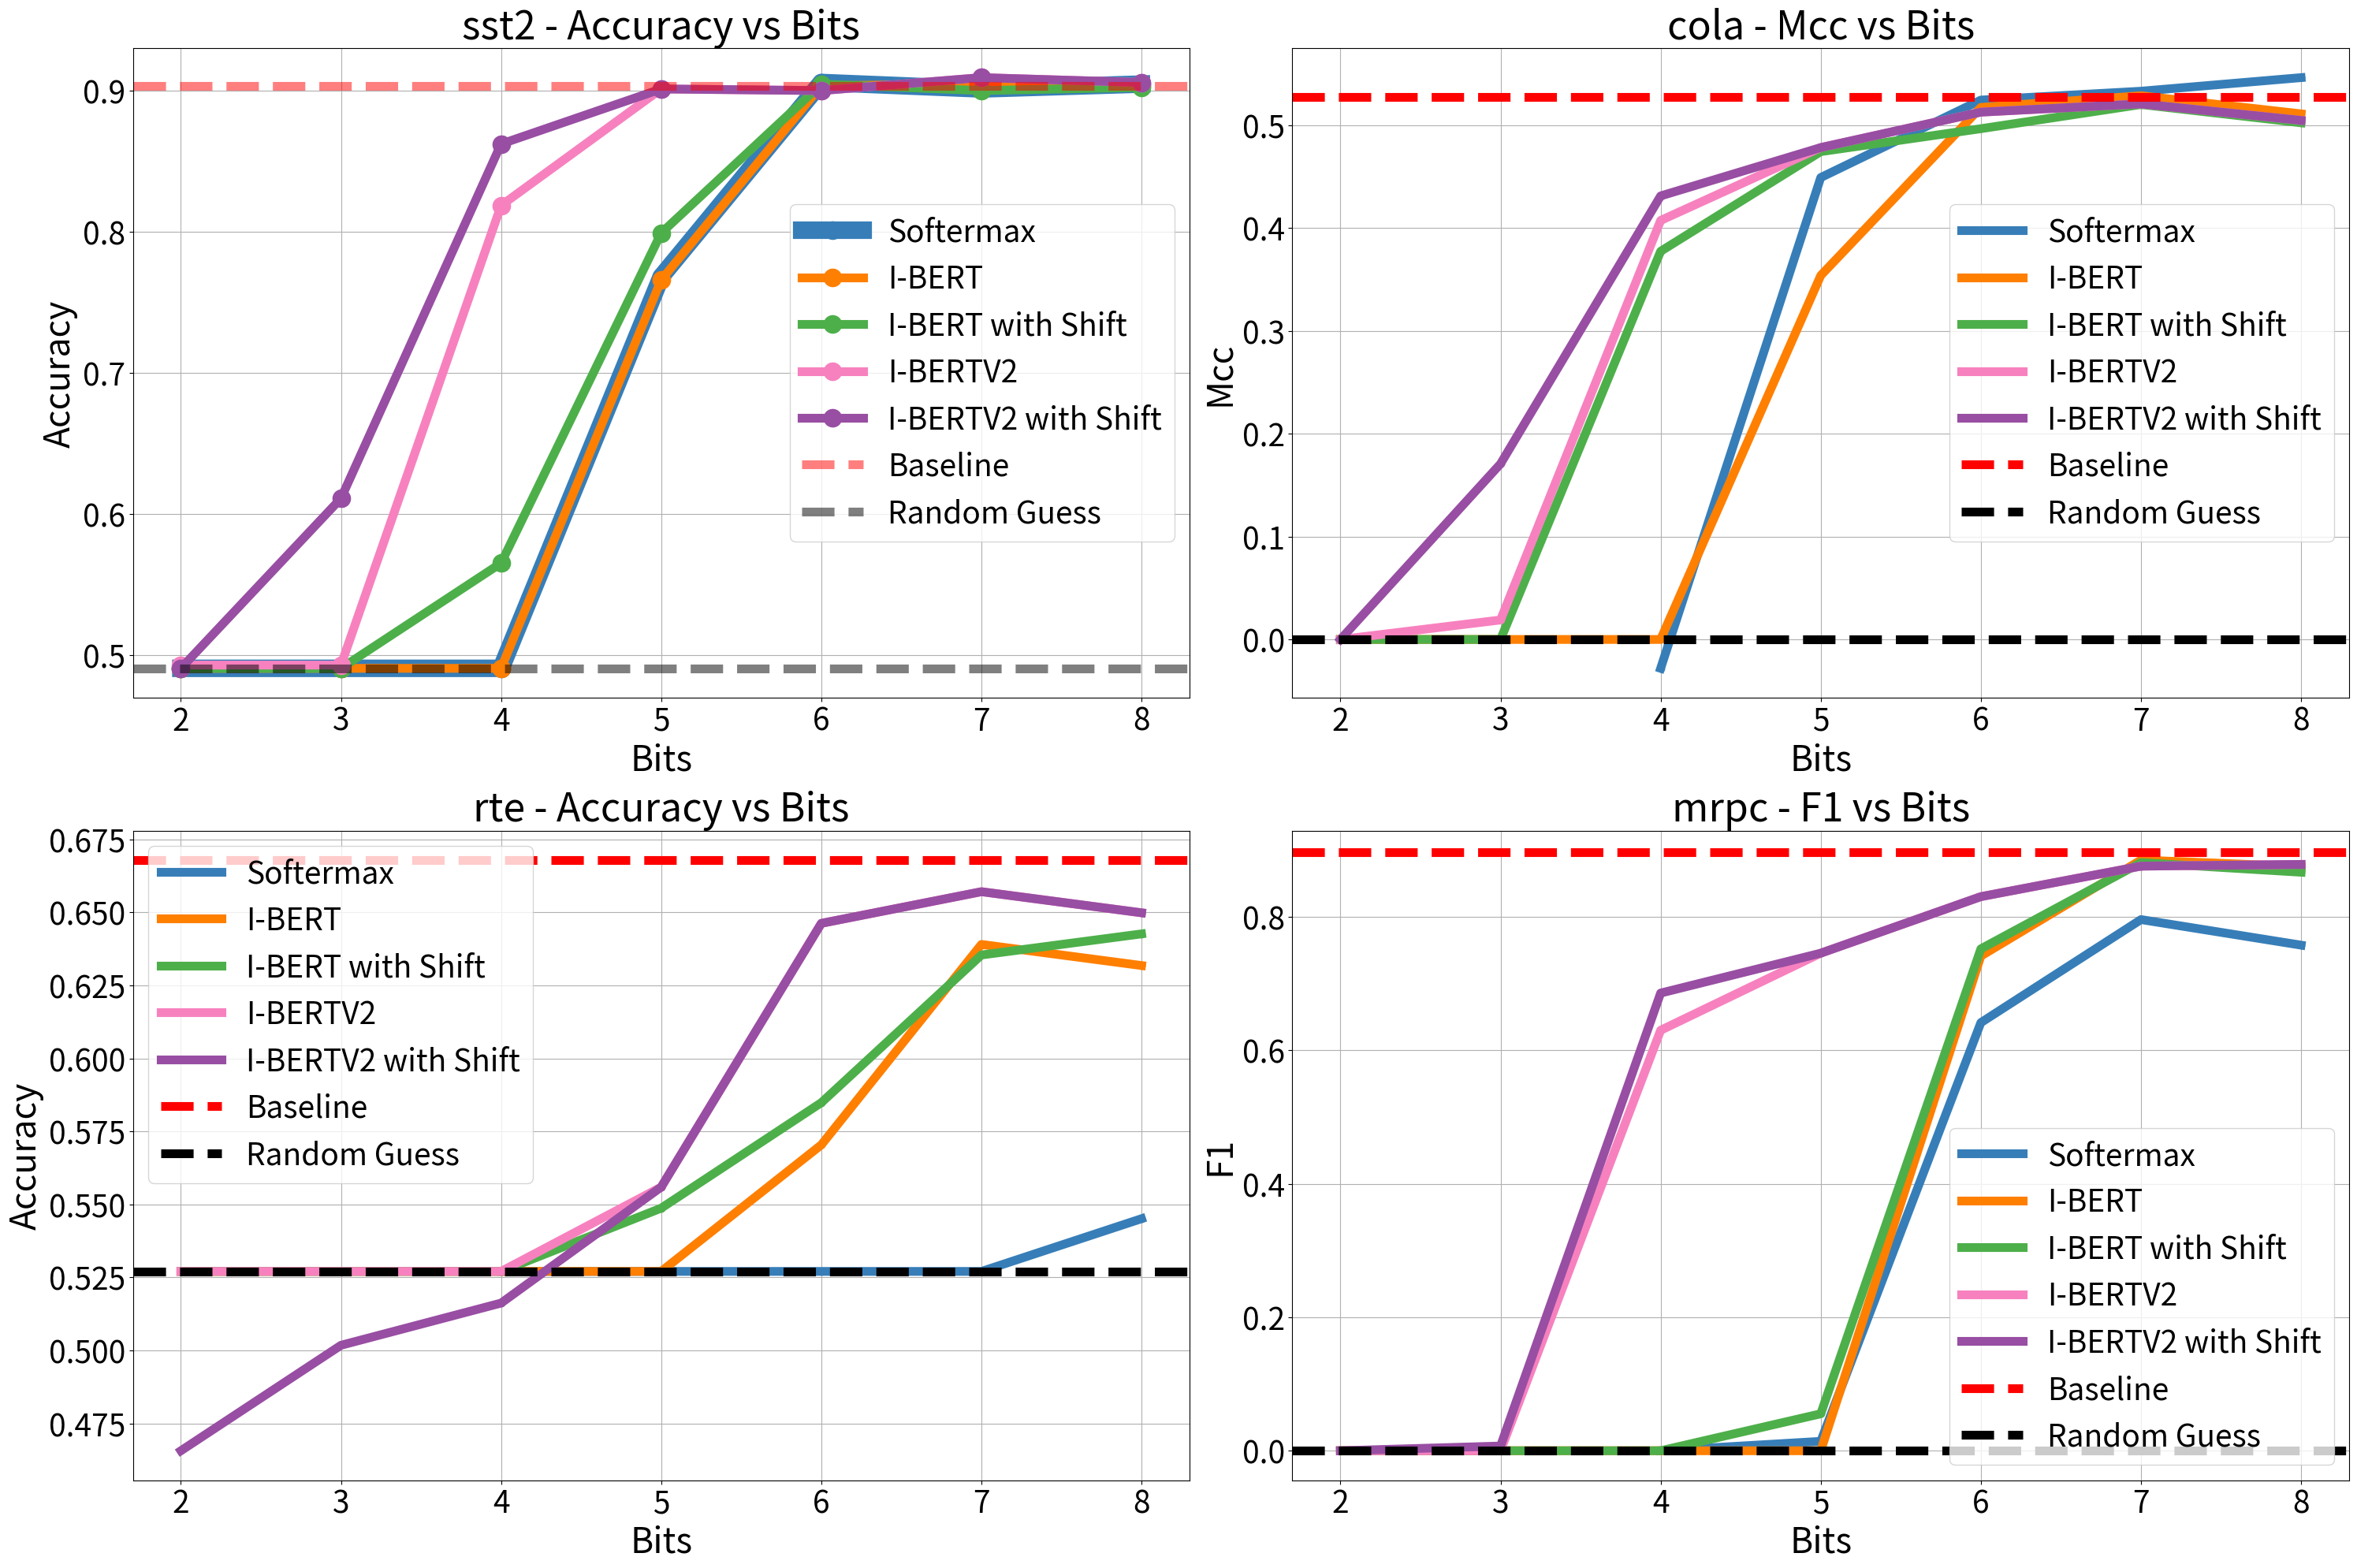

Recreate this plot in Python.
import matplotlib.pyplot as plt
import pandas as pd

# Data for I-BERT with and without bias shift
data = [
    {'Dataset': 'sst2', 'Mode': 'Softermax', 'Bits': 2.0, 'Accuracy': 0.4908256880733945},
    {'Dataset': 'sst2', 'Mode': 'Softermax', 'Bits': 3.0, 'Accuracy': 0.4908256880733945},
    {'Dataset': 'sst2', 'Mode': 'Softermax', 'Bits': 4.0, 'Accuracy': 0.4908256880733945},
    {'Dataset': 'sst2', 'Mode': 'Softermax', 'Bits': 5.0, 'Accuracy': 0.768348623853211},
    {'Dataset': 'sst2', 'Mode': 'Softermax', 'Bits': 6.0, 'Accuracy': 0.9059633027522935},
    {'Dataset': 'sst2', 'Mode': 'Softermax', 'Bits': 7.0, 'Accuracy': 0.9013761467889908},
    {'Dataset': 'sst2', 'Mode': 'Softermax', 'Bits': 8.0, 'Accuracy': 0.9048165137614679},
    {'Dataset': 'cola', 'Mode': 'Softermax', 'Bits': 4.0, 'Mcc': -0.028044982189654497},
    {'Dataset': 'cola', 'Mode': 'Softermax', 'Bits': 5.0, 'Mcc': 0.4491213009578182},
    {'Dataset': 'cola', 'Mode': 'Softermax', 'Bits': 6.0, 'Mcc': 0.5244371898114317},
    {'Dataset': 'cola', 'Mode': 'Softermax', 'Bits': 7.0, 'Mcc': 0.5330482808147131},
    {'Dataset': 'cola', 'Mode': 'Softermax', 'Bits': 8.0, 'Mcc': 0.5462521859735874},
    {'Dataset': 'rte', 'Mode': 'Softermax', 'Bits': 4.0, 'Accuracy': 0.5270758122743683},
    {'Dataset': 'rte', 'Mode': 'Softermax', 'Bits': 5.0, 'Accuracy': 0.5270758122743683},
    {'Dataset': 'rte', 'Mode': 'Softermax', 'Bits': 6.0, 'Accuracy': 0.5270758122743683},
    {'Dataset': 'rte', 'Mode': 'Softermax', 'Bits': 7.0, 'Accuracy': 0.5270758122743683},
    {'Dataset': 'mrpc', 'Mode': 'Softermax', 'Bits': 4.0, 'F1': 0.0},
    {'Dataset': 'mrpc', 'Mode': 'Softermax', 'Bits': 5.0, 'F1': 0.014084507042253521},
    {'Dataset': 'mrpc', 'Mode': 'Softermax', 'Bits': 6.0, 'F1': 0.6414414414414414},
    {'Dataset': 'mrpc', 'Mode': 'Softermax', 'Bits': 7.0, 'F1': 0.7958271236959762},
    {'Dataset': 'rte', 'Mode': 'Softermax', 'Bits': 8.0, 'Accuracy': 0.5451263537906137},
    {'Dataset': 'mrpc', 'Mode': 'Softermax', 'Bits': 8.0, 'F1': 0.7575221238938054},
    {'Dataset': 'sst2', 'Mode': 'I-BERT', 'Bits': 2.0, 'Accuracy': 0.4908256880733945},
    {'Dataset': 'sst2', 'Mode': 'I-BERT', 'Bits': 3.0, 'Accuracy': 0.4908256880733945},
    {'Dataset': 'sst2', 'Mode': 'I-BERT', 'Bits': 4.0, 'Accuracy': 0.4908256880733945},
    {'Dataset': 'sst2', 'Mode': 'I-BERT', 'Bits': 5.0, 'Accuracy': 0.7660550458715596},
    {'Dataset': 'sst2', 'Mode': 'I-BERT', 'Bits': 6.0, 'Accuracy': 0.9036697247706422},
    {'Dataset': 'sst2', 'Mode': 'I-BERT', 'Bits': 7.0, 'Accuracy': 0.9048165137614679},
    {'Dataset': 'sst2', 'Mode': 'I-BERT', 'Bits': 8.0, 'Accuracy': 0.9036697247706422},
    {'Dataset': 'cola', 'Mode': 'I-BERT', 'Bits': 2.0, 'Mcc': 0.0},
    {'Dataset': 'cola', 'Mode': 'I-BERT', 'Bits': 3.0, 'Mcc': 0.0},
    {'Dataset': 'cola', 'Mode': 'I-BERT', 'Bits': 4.0, 'Mcc': 0.0},
    {'Dataset': 'cola', 'Mode': 'I-BERT', 'Bits': 5.0, 'Mcc': 0.35388748299431894},
    {'Dataset': 'cola', 'Mode': 'I-BERT', 'Bits': 6.0, 'Mcc': 0.51728018358102},
    {'Dataset': 'cola', 'Mode': 'I-BERT', 'Bits': 7.0, 'Mcc': 0.5286324175580216},
    {'Dataset': 'cola', 'Mode': 'I-BERT', 'Bits': 8.0, 'Mcc': 0.5110339437874821},
    {'Dataset': 'rte', 'Mode': 'I-BERT', 'Bits': 2.0, 'Accuracy': 0.5270758122743683},
    {'Dataset': 'rte', 'Mode': 'I-BERT', 'Bits': 3.0, 'Accuracy': 0.5270758122743683},
    {'Dataset': 'rte', 'Mode': 'I-BERT', 'Bits': 4.0, 'Accuracy': 0.5270758122743683},
    {'Dataset': 'rte', 'Mode': 'I-BERT', 'Bits': 5.0, 'Accuracy': 0.5270758122743683},
    {'Dataset': 'rte', 'Mode': 'I-BERT', 'Bits': 6.0, 'Accuracy': 0.5703971119133574},
    {'Dataset': 'rte', 'Mode': 'I-BERT', 'Bits': 7.0, 'Accuracy': 0.6389891696750902},
    {'Dataset': 'rte', 'Mode': 'I-BERT', 'Bits': 8.0, 'Accuracy': 0.631768953068592},
    {'Dataset': 'mrpc', 'Mode': 'I-BERT', 'Bits': 2.0, 'F1': 0.0},
    {'Dataset': 'mrpc', 'Mode': 'I-BERT', 'Bits': 3.0, 'F1': 0.0},
    {'Dataset': 'mrpc', 'Mode': 'I-BERT', 'Bits': 4.0, 'F1': 0.0},
    {'Dataset': 'mrpc', 'Mode': 'I-BERT', 'Bits': 5.0, 'F1': 0.0},
    {'Dataset': 'mrpc', 'Mode': 'I-BERT', 'Bits': 6.0, 'F1': 0.7412008281573499},
    {'Dataset': 'mrpc', 'Mode': 'I-BERT', 'Bits': 7.0, 'F1': 0.8850174216027874},
    {'Dataset': 'mrpc', 'Mode': 'I-BERT', 'Bits': 8.0, 'F1': 0.8752079866888519},
]
shift_data = [
    {'Dataset': 'sst2', 'Mode': 'I-BERT with Shift', 'Bits': 2.0, 'Accuracy': 0.4908256880733945},
    {'Dataset': 'cola', 'Mode': 'I-BERT with Shift', 'Bits': 2.0, 'Mcc': 0.0},
    {'Dataset': 'rte', 'Mode': 'I-BERT with Shift', 'Bits': 2.0, 'Accuracy': 0.5270758122743683},
    {'Dataset': 'mrpc', 'Mode': 'I-BERT with Shift', 'Bits': 2.0, 'F1': 0.0},
    {'Dataset': 'sst2', 'Mode': 'I-BERT with Shift', 'Bits': 3.0, 'Accuracy': 0.4908256880733945},
    {'Dataset': 'cola', 'Mode': 'I-BERT with Shift', 'Bits': 3.0, 'Mcc': 0.0},
    {'Dataset': 'rte', 'Mode': 'I-BERT with Shift', 'Bits': 3.0, 'Accuracy': 0.5270758122743683},
    {'Dataset': 'mrpc', 'Mode': 'I-BERT with Shift', 'Bits': 3.0, 'F1': 0.0},
    {'Dataset': 'sst2', 'Mode': 'I-BERT with Shift', 'Bits': 4.0, 'Accuracy': 0.5653669724770642},
    {'Dataset': 'cola', 'Mode': 'I-BERT with Shift', 'Bits': 4.0, 'Mcc': 0.37739928325901934},
    {'Dataset': 'rte', 'Mode': 'I-BERT with Shift', 'Bits': 4.0, 'Accuracy': 0.5270758122743683},
    {'Dataset': 'mrpc', 'Mode': 'I-BERT with Shift', 'Bits': 4.0, 'F1': 0.0},
    {'Dataset': 'sst2', 'Mode': 'I-BERT with Shift', 'Bits': 5.0, 'Accuracy': 0.7993119266055045},
    {'Dataset': 'cola', 'Mode': 'I-BERT with Shift', 'Bits': 5.0, 'Mcc': 0.47429960695134216},
    {'Dataset': 'rte', 'Mode': 'I-BERT with Shift', 'Bits': 5.0, 'Accuracy': 0.5487364620938628},
    {'Dataset': 'mrpc', 'Mode': 'I-BERT with Shift', 'Bits': 5.0, 'F1': 0.05536332179930796},
    {'Dataset': 'sst2', 'Mode': 'I-BERT with Shift', 'Bits': 6.0, 'Accuracy': 0.9048165137614679},
    {'Dataset': 'cola', 'Mode': 'I-BERT with Shift', 'Bits': 6.0, 'Mcc': 0.49660257394438423},
    {'Dataset': 'rte', 'Mode': 'I-BERT with Shift', 'Bits': 6.0, 'Accuracy': 0.5848375451263538},
    {'Dataset': 'mrpc', 'Mode': 'I-BERT with Shift', 'Bits': 6.0, 'F1': 0.7519685039370079},
    {'Dataset': 'sst2', 'Mode': 'I-BERT with Shift', 'Bits': 7.0, 'Accuracy': 0.9002293577981652},
    {'Dataset': 'cola', 'Mode': 'I-BERT with Shift', 'Bits': 7.0, 'Mcc': 0.5201268334027794},
    {'Dataset': 'rte', 'Mode': 'I-BERT with Shift', 'Bits': 7.0, 'Accuracy': 0.6353790613718412},
    {'Dataset': 'mrpc', 'Mode': 'I-BERT with Shift', 'Bits': 7.0, 'F1': 0.8811881188118812},
    {'Dataset': 'sst2', 'Mode': 'I-BERT with Shift', 'Bits': 8.0, 'Accuracy': 0.9025229357798165},
    {'Dataset': 'cola', 'Mode': 'I-BERT with Shift', 'Bits': 8.0, 'Mcc': 0.5023519246991239},
    {'Dataset': 'rte', 'Mode': 'I-BERT with Shift', 'Bits': 8.0, 'Accuracy': 0.6425992779783394},
    {'Dataset': 'mrpc', 'Mode': 'I-BERT with Shift', 'Bits': 8.0, 'F1': 0.8667736757624398},

    {'Dataset': 'sst2', 'Mode': 'I-BERTV2', 'Bits': 2.0, 'Accuracy': 0.49311926605504586},
    {'Dataset': 'cola', 'Mode': 'I-BERTV2', 'Bits': 2.0, 'Mcc': 0.0},
    {'Dataset': 'rte', 'Mode': 'I-BERTV2', 'Bits': 2.0, 'Accuracy': 0.5270758122743683},
    {'Dataset': 'mrpc', 'Mode': 'I-BERTV2', 'Bits': 2.0, 'F1': 0.0},
    {'Dataset': 'sst2', 'Mode': 'I-BERTV2', 'Bits': 3.0, 'Accuracy': 0.49311926605504586},
    {'Dataset': 'cola', 'Mode': 'I-BERTV2', 'Bits': 3.0, 'Mcc': 0.018957852091478794},
    {'Dataset': 'rte', 'Mode': 'I-BERTV2', 'Bits': 3.0, 'Accuracy': 0.5270758122743683},
    {'Dataset': 'mrpc', 'Mode': 'I-BERTV2', 'Bits': 3.0, 'F1': 0.0},
    {'Dataset': 'sst2', 'Mode': 'I-BERTV2', 'Bits': 4.0, 'Accuracy': 0.8188073394495413},
    {'Dataset': 'cola', 'Mode': 'I-BERTV2', 'Bits': 4.0, 'Mcc': 0.40739928325901934},
    {'Dataset': 'rte', 'Mode': 'I-BERTV2', 'Bits': 4.0, 'Accuracy': 0.5270758122743683},
    {'Dataset': 'mrpc', 'Mode': 'I-BERTV2', 'Bits': 4.0, 'F1': 0.6299810246679317},
    {'Dataset': 'sst2', 'Mode': 'I-BERTV2', 'Bits': 5.0, 'Accuracy': 0.9013761467889908},
    {'Dataset': 'cola', 'Mode': 'I-BERTV2', 'Bits': 5.0, 'Mcc': 0.47826643579049904},
    {'Dataset': 'rte', 'Mode': 'I-BERTV2', 'Bits': 5.0, 'Accuracy': 0.555956678700361},
    {'Dataset': 'mrpc', 'Mode': 'I-BERTV2', 'Bits': 5.0, 'F1': 0.7454909819639278},
    {'Dataset': 'sst2', 'Mode': 'I-BERTV2', 'Bits': 6.0, 'Accuracy': 0.9002293577981652},
    {'Dataset': 'cola', 'Mode': 'I-BERTV2', 'Bits': 6.0, 'Mcc': 0.512703445942988},
    {'Dataset': 'rte', 'Mode': 'I-BERTV2', 'Bits': 6.0, 'Accuracy': 0.6462093862815884},
    {'Dataset': 'mrpc', 'Mode': 'I-BERTV2', 'Bits': 6.0, 'F1': 0.8301886792452831},
    {'Dataset': 'sst2', 'Mode': 'I-BERTV2', 'Bits': 7.0, 'Accuracy': 0.9094036697247706},
    {'Dataset': 'cola', 'Mode': 'I-BERTV2', 'Bits': 7.0, 'Mcc': 0.5207572018426233},
    {'Dataset': 'rte', 'Mode': 'I-BERTV2', 'Bits': 7.0, 'Accuracy': 0.6570397111913358},
    {'Dataset': 'mrpc', 'Mode': 'I-BERTV2', 'Bits': 7.0, 'F1': 0.875886524822695},
    {'Dataset': 'sst2', 'Mode': 'I-BERTV2', 'Bits': 8.0, 'Accuracy': 0.9059633027522935},
    {'Dataset': 'cola', 'Mode': 'I-BERTV2', 'Bits': 8.0, 'Mcc': 0.5046718184221465},
    {'Dataset': 'rte', 'Mode': 'I-BERTV2', 'Bits': 8.0, 'Accuracy': 0.6498194945848376},
    {'Dataset': 'mrpc', 'Mode': 'I-BERTV2', 'Bits': 8.0, 'F1': 0.8784722222222222},

    {'Dataset': 'sst2', 'Mode': 'I-BERTV2 with Shift', 'Bits': 2.0, 'Accuracy': 0.4908256880733945},
    {'Dataset': 'cola', 'Mode': 'I-BERTV2 with Shift', 'Bits': 2.0, 'Mcc': 0.0},
    {'Dataset': 'rte', 'Mode': 'I-BERTV2 with Shift', 'Bits': 2.0, 'Accuracy': 0.4657039711191336},
    {'Dataset': 'mrpc', 'Mode': 'I-BERTV2 with Shift', 'Bits': 2.0, 'F1': 0.0},
    {'Dataset': 'sst2', 'Mode': 'I-BERTV2 with Shift', 'Bits': 3.0, 'Accuracy': 0.6112385321100917},
    {'Dataset': 'cola', 'Mode': 'I-BERTV2 with Shift', 'Bits': 3.0, 'Mcc': 0.17077651041202851},
    {'Dataset': 'rte', 'Mode': 'I-BERTV2 with Shift', 'Bits': 3.0, 'Accuracy': 0.5018050541516246},
    {'Dataset': 'mrpc', 'Mode': 'I-BERTV2 with Shift', 'Bits': 3.0, 'F1': 0.007067137809187279},
    {'Dataset': 'sst2', 'Mode': 'I-BERTV2 with Shift', 'Bits': 4.0, 'Accuracy': 0.8623853211009175},
    {'Dataset': 'cola', 'Mode': 'I-BERTV2 with Shift', 'Bits': 4.0, 'Mcc': 0.4312263576038266},
    {'Dataset': 'rte', 'Mode': 'I-BERTV2 with Shift', 'Bits': 4.0, 'Accuracy': 0.516245487364621},
    {'Dataset': 'mrpc', 'Mode': 'I-BERTV2 with Shift', 'Bits': 4.0, 'F1': 0.6857039711191336},
    {'Dataset': 'sst2', 'Mode': 'I-BERTV2 with Shift', 'Bits': 5.0, 'Accuracy': 0.9013761467889908},
    {'Dataset': 'cola', 'Mode': 'I-BERTV2 with Shift', 'Bits': 5.0, 'Mcc': 0.47826643579049904},
    {'Dataset': 'rte', 'Mode': 'I-BERTV2 with Shift', 'Bits': 5.0, 'Accuracy': 0.555956678700361},
    {'Dataset': 'mrpc', 'Mode': 'I-BERTV2 with Shift', 'Bits': 5.0, 'F1': 0.7454909819639278},
    {'Dataset': 'sst2', 'Mode': 'I-BERTV2 with Shift', 'Bits': 6.0, 'Accuracy': 0.9002293577981652},
    {'Dataset': 'cola', 'Mode': 'I-BERTV2 with Shift', 'Bits': 6.0, 'Mcc': 0.512703445942988},
    {'Dataset': 'rte', 'Mode': 'I-BERTV2 with Shift', 'Bits': 6.0, 'Accuracy': 0.6462093862815884},
    {'Dataset': 'mrpc', 'Mode': 'I-BERTV2 with Shift', 'Bits': 6.0, 'F1': 0.8301886792452831},
    {'Dataset': 'sst2', 'Mode': 'I-BERTV2 with Shift', 'Bits': 7.0, 'Accuracy': 0.9094036697247706},
    {'Dataset': 'cola', 'Mode': 'I-BERTV2 with Shift', 'Bits': 7.0, 'Mcc': 0.5207572018426233},
    {'Dataset': 'rte', 'Mode': 'I-BERTV2 with Shift', 'Bits': 7.0, 'Accuracy': 0.6570397111913358},
    {'Dataset': 'mrpc', 'Mode': 'I-BERTV2 with Shift', 'Bits': 7.0, 'F1': 0.875886524822695},
    {'Dataset': 'sst2', 'Mode': 'I-BERTV2 with Shift', 'Bits': 8.0, 'Accuracy': 0.9059633027522935},
    {'Dataset': 'cola', 'Mode': 'I-BERTV2 with Shift', 'Bits': 8.0, 'Mcc': 0.5046718184221465},
    {'Dataset': 'rte', 'Mode': 'I-BERTV2 with Shift', 'Bits': 8.0, 'Accuracy': 0.6498194945848376},
    {'Dataset': 'mrpc', 'Mode': 'I-BERTV2 with Shift', 'Bits': 8.0, 'F1': 0.8784722222222222},
]
# Colorblind-friendly color palette
color_palette = ['#377eb8', '#ff7f00', '#4daf4a', '#f781bf', '#984ea3', '#a65628', '#999999', '#e41a1c', '#dede00']

# Create a DataFrame
df = pd.DataFrame(data)

# Baseline values
baseline_values = {
    'sst2': 0.9036697247706422,
    'cola': 0.5277813760438573,
    'rte': 0.6678700361010831,
    'mrpc': 0.8972602739726028
}

# Random values
random_values = {
    'sst2': 0.4908256880733945,
    'cola': 0.0,
    'rte': 0.5270758122743683,
    'mrpc': 0.0
}

import matplotlib.pyplot as plt

# Function to ensure all bits are present with additional data included
def ensure_all_bits(df, dataset, metric):
    bits = [2.0, 3.0, 4.0, 5.0, 6.0, 7.0, 8.0]
    modes = df['Mode'].unique()
    complete_data = []
    for mode in modes:
        df_mode = df[(df['Dataset'] == dataset) & (df['Mode'] == mode)][['Bits', metric]]
        df_mode.set_index('Bits', inplace=True)
        df_mode = df_mode.reindex(bits)
        df_mode['Mode'] = mode
        df_mode['Dataset'] = dataset
        complete_data.append(df_mode.reset_index())
    return pd.concat(complete_data)

# Data for I-BERT with and without shift
shift_data = [
    {'Dataset': 'sst2', 'Mode': 'I-BERT with Shift', 'Bits': 2.0, 'Accuracy': 0.4908256880733945},
    {'Dataset': 'cola', 'Mode': 'I-BERT with Shift', 'Bits': 2.0, 'Mcc': 0.0},
    {'Dataset': 'rte', 'Mode': 'I-BERT with Shift', 'Bits': 2.0, 'Accuracy': 0.5270758122743683},
    {'Dataset': 'mrpc', 'Mode': 'I-BERT with Shift', 'Bits': 2.0, 'F1': 0.0},
    {'Dataset': 'sst2', 'Mode': 'I-BERT with Shift', 'Bits': 3.0, 'Accuracy': 0.4908256880733945},
    {'Dataset': 'cola', 'Mode': 'I-BERT with Shift', 'Bits': 3.0, 'Mcc': 0.0},
    {'Dataset': 'rte', 'Mode': 'I-BERT with Shift', 'Bits': 3.0, 'Accuracy': 0.5270758122743683},
    {'Dataset': 'mrpc', 'Mode': 'I-BERT with Shift', 'Bits': 3.0, 'F1': 0.0},
    {'Dataset': 'sst2', 'Mode': 'I-BERT with Shift', 'Bits': 4.0, 'Accuracy': 0.5653669724770642},
    {'Dataset': 'cola', 'Mode': 'I-BERT with Shift', 'Bits': 4.0, 'Mcc': 0.37739928325901934},
    {'Dataset': 'rte', 'Mode': 'I-BERT with Shift', 'Bits': 4.0, 'Accuracy': 0.5270758122743683},
    {'Dataset': 'mrpc', 'Mode': 'I-BERT with Shift', 'Bits': 4.0, 'F1': 0.0},
    {'Dataset': 'sst2', 'Mode': 'I-BERT with Shift', 'Bits': 5.0, 'Accuracy': 0.7993119266055045},
    {'Dataset': 'cola', 'Mode': 'I-BERT with Shift', 'Bits': 5.0, 'Mcc': 0.47429960695134216},
    {'Dataset': 'rte', 'Mode': 'I-BERT with Shift', 'Bits': 5.0, 'Accuracy': 0.5487364620938628},
    {'Dataset': 'mrpc', 'Mode': 'I-BERT with Shift', 'Bits': 5.0, 'F1': 0.05536332179930796},
    {'Dataset': 'sst2', 'Mode': 'I-BERT with Shift', 'Bits': 6.0, 'Accuracy': 0.9048165137614679},
    {'Dataset': 'cola', 'Mode': 'I-BERT with Shift', 'Bits': 6.0, 'Mcc': 0.49660257394438423},
    {'Dataset': 'rte', 'Mode': 'I-BERT with Shift', 'Bits': 6.0, 'Accuracy': 0.5848375451263538},
    {'Dataset': 'mrpc', 'Mode': 'I-BERT with Shift', 'Bits': 6.0, 'F1': 0.7519685039370079},
    {'Dataset': 'sst2', 'Mode': 'I-BERT with Shift', 'Bits': 7.0, 'Accuracy': 0.9002293577981652},
    {'Dataset': 'cola', 'Mode': 'I-BERT with Shift', 'Bits': 7.0, 'Mcc': 0.5201268334027794},
    {'Dataset': 'rte', 'Mode': 'I-BERT with Shift', 'Bits': 7.0, 'Accuracy': 0.6353790613718412},
    {'Dataset': 'mrpc', 'Mode': 'I-BERT with Shift', 'Bits': 7.0, 'F1': 0.8811881188118812},
    {'Dataset': 'sst2', 'Mode': 'I-BERT with Shift', 'Bits': 8.0, 'Accuracy': 0.9025229357798165},
    {'Dataset': 'cola', 'Mode': 'I-BERT with Shift', 'Bits': 8.0, 'Mcc': 0.5023519246991239},
    {'Dataset': 'rte', 'Mode': 'I-BERT with Shift', 'Bits': 8.0, 'Accuracy': 0.6425992779783394},
    {'Dataset': 'mrpc', 'Mode': 'I-BERT with Shift', 'Bits': 8.0, 'F1': 0.8667736757624398},

    {'Dataset': 'sst2', 'Mode': 'I-BERTV2', 'Bits': 2.0, 'Accuracy': 0.49311926605504586},
    {'Dataset': 'cola', 'Mode': 'I-BERTV2', 'Bits': 2.0, 'Mcc': 0.0},
    {'Dataset': 'rte', 'Mode': 'I-BERTV2', 'Bits': 2.0, 'Accuracy': 0.5270758122743683},
    {'Dataset': 'mrpc', 'Mode': 'I-BERTV2', 'Bits': 2.0, 'F1': 0.0},
    {'Dataset': 'sst2', 'Mode': 'I-BERTV2', 'Bits': 3.0, 'Accuracy': 0.49311926605504586},
    {'Dataset': 'cola', 'Mode': 'I-BERTV2', 'Bits': 3.0, 'Mcc': 0.018957852091478794},
    {'Dataset': 'rte', 'Mode': 'I-BERTV2', 'Bits': 3.0, 'Accuracy': 0.5270758122743683},
    {'Dataset': 'mrpc', 'Mode': 'I-BERTV2', 'Bits': 3.0, 'F1': 0.0},
    {'Dataset': 'sst2', 'Mode': 'I-BERTV2', 'Bits': 4.0, 'Accuracy': 0.8188073394495413},
    {'Dataset': 'cola', 'Mode': 'I-BERTV2', 'Bits': 4.0, 'Mcc': 0.40739928325901934},
    {'Dataset': 'rte', 'Mode': 'I-BERTV2', 'Bits': 4.0, 'Accuracy': 0.5270758122743683},
    {'Dataset': 'mrpc', 'Mode': 'I-BERTV2', 'Bits': 4.0, 'F1': 0.6299810246679317},
    {'Dataset': 'sst2', 'Mode': 'I-BERTV2', 'Bits': 5.0, 'Accuracy': 0.9013761467889908},
    {'Dataset': 'cola', 'Mode': 'I-BERTV2', 'Bits': 5.0, 'Mcc': 0.47826643579049904},
    {'Dataset': 'rte', 'Mode': 'I-BERTV2', 'Bits': 5.0, 'Accuracy': 0.555956678700361},
    {'Dataset': 'mrpc', 'Mode': 'I-BERTV2', 'Bits': 5.0, 'F1': 0.7454909819639278},
    {'Dataset': 'sst2', 'Mode': 'I-BERTV2', 'Bits': 6.0, 'Accuracy': 0.9002293577981652},
    {'Dataset': 'cola', 'Mode': 'I-BERTV2', 'Bits': 6.0, 'Mcc': 0.512703445942988},
    {'Dataset': 'rte', 'Mode': 'I-BERTV2', 'Bits': 6.0, 'Accuracy': 0.6462093862815884},
    {'Dataset': 'mrpc', 'Mode': 'I-BERTV2', 'Bits': 6.0, 'F1': 0.8301886792452831},
    {'Dataset': 'sst2', 'Mode': 'I-BERTV2', 'Bits': 7.0, 'Accuracy': 0.9094036697247706},
    {'Dataset': 'cola', 'Mode': 'I-BERTV2', 'Bits': 7.0, 'Mcc': 0.5207572018426233},
    {'Dataset': 'rte', 'Mode': 'I-BERTV2', 'Bits': 7.0, 'Accuracy': 0.6570397111913358},
    {'Dataset': 'mrpc', 'Mode': 'I-BERTV2', 'Bits': 7.0, 'F1': 0.875886524822695},
    {'Dataset': 'sst2', 'Mode': 'I-BERTV2', 'Bits': 8.0, 'Accuracy': 0.9059633027522935},
    {'Dataset': 'cola', 'Mode': 'I-BERTV2', 'Bits': 8.0, 'Mcc': 0.5046718184221465},
    {'Dataset': 'rte', 'Mode': 'I-BERTV2', 'Bits': 8.0, 'Accuracy': 0.6498194945848376},
    {'Dataset': 'mrpc', 'Mode': 'I-BERTV2', 'Bits': 8.0, 'F1': 0.8784722222222222},

    {'Dataset': 'sst2', 'Mode': 'I-BERTV2 with Shift', 'Bits': 2.0, 'Accuracy': 0.4908256880733945},
    {'Dataset': 'cola', 'Mode': 'I-BERTV2 with Shift', 'Bits': 2.0, 'Mcc': 0.0},
    {'Dataset': 'rte', 'Mode': 'I-BERTV2 with Shift', 'Bits': 2.0, 'Accuracy': 0.4657039711191336},
    {'Dataset': 'mrpc', 'Mode': 'I-BERTV2 with Shift', 'Bits': 2.0, 'F1': 0.0},
    {'Dataset': 'sst2', 'Mode': 'I-BERTV2 with Shift', 'Bits': 3.0, 'Accuracy': 0.6112385321100917},
    {'Dataset': 'cola', 'Mode': 'I-BERTV2 with Shift', 'Bits': 3.0, 'Mcc': 0.17077651041202851},
    {'Dataset': 'rte', 'Mode': 'I-BERTV2 with Shift', 'Bits': 3.0, 'Accuracy': 0.5018050541516246},
    {'Dataset': 'mrpc', 'Mode': 'I-BERTV2 with Shift', 'Bits': 3.0, 'F1': 0.007067137809187279},
    {'Dataset': 'sst2', 'Mode': 'I-BERTV2 with Shift', 'Bits': 4.0, 'Accuracy': 0.8623853211009175},
    {'Dataset': 'cola', 'Mode': 'I-BERTV2 with Shift', 'Bits': 4.0, 'Mcc': 0.4312263576038266},
    {'Dataset': 'rte', 'Mode': 'I-BERTV2 with Shift', 'Bits': 4.0, 'Accuracy': 0.516245487364621},
    {'Dataset': 'mrpc', 'Mode': 'I-BERTV2 with Shift', 'Bits': 4.0, 'F1': 0.6857039711191336},
    {'Dataset': 'sst2', 'Mode': 'I-BERTV2 with Shift', 'Bits': 5.0, 'Accuracy': 0.9013761467889908},
    {'Dataset': 'cola', 'Mode': 'I-BERTV2 with Shift', 'Bits': 5.0, 'Mcc': 0.47826643579049904},
    {'Dataset': 'rte', 'Mode': 'I-BERTV2 with Shift', 'Bits': 5.0, 'Accuracy': 0.555956678700361},
    {'Dataset': 'mrpc', 'Mode': 'I-BERTV2 with Shift', 'Bits': 5.0, 'F1': 0.7454909819639278},
    {'Dataset': 'sst2', 'Mode': 'I-BERTV2 with Shift', 'Bits': 6.0, 'Accuracy': 0.9002293577981652},
    {'Dataset': 'cola', 'Mode': 'I-BERTV2 with Shift', 'Bits': 6.0, 'Mcc': 0.512703445942988},
    {'Dataset': 'rte', 'Mode': 'I-BERTV2 with Shift', 'Bits': 6.0, 'Accuracy': 0.6462093862815884},
    {'Dataset': 'mrpc', 'Mode': 'I-BERTV2 with Shift', 'Bits': 6.0, 'F1': 0.8301886792452831},
    {'Dataset': 'sst2', 'Mode': 'I-BERTV2 with Shift', 'Bits': 7.0, 'Accuracy': 0.9094036697247706},
    {'Dataset': 'cola', 'Mode': 'I-BERTV2 with Shift', 'Bits': 7.0, 'Mcc': 0.5207572018426233},
    {'Dataset': 'rte', 'Mode': 'I-BERTV2 with Shift', 'Bits': 7.0, 'Accuracy': 0.6570397111913358},
    {'Dataset': 'mrpc', 'Mode': 'I-BERTV2 with Shift', 'Bits': 7.0, 'F1': 0.875886524822695},
    {'Dataset': 'sst2', 'Mode': 'I-BERTV2 with Shift', 'Bits': 8.0, 'Accuracy': 0.9059633027522935},
    {'Dataset': 'cola', 'Mode': 'I-BERTV2 with Shift', 'Bits': 8.0, 'Mcc': 0.5046718184221465},
    {'Dataset': 'rte', 'Mode': 'I-BERTV2 with Shift', 'Bits': 8.0, 'Accuracy': 0.6498194945848376},
    {'Dataset': 'mrpc', 'Mode': 'I-BERTV2 with Shift', 'Bits': 8.0, 'F1': 0.8784722222222222},
]

# Extend the original I-BERT DataFrame with shift data
df_shift = pd.DataFrame(shift_data)
df_ibert = df
df_comparison = pd.concat([df_ibert, df_shift], ignore_index=True)

# Create subplots
fig, axs = plt.subplots(2, 2, figsize=(30, 20))  # Increase figure size for presentation

# Define larger font sizes and line widths
title_fontsize = 36
label_fontsize = 32
tick_fontsize = 28
legend_fontsize = 28
line_width = 8

# Plot for sst2
ax = axs[0, 0]
df_filtered = ensure_all_bits(df_comparison, 'sst2', 'Accuracy')
for i, mode in enumerate(df_filtered['Mode'].unique()):
    df_mode = df_filtered[df_filtered['Mode'] == mode]
    linestyle = "solid"
    # if "I-BERTV2 with Shift" in mode:
    #     # continue
    if "Softermax" in mode:
        linestyle = "solid"
        line_width = 16
    elif "V2" not in mode:
        linestyle = "solid"
        line_width = 8
    else:
        linestyle = "solid"
        line_width = 8
    linestyle = None
    ax.plot(df_mode['Bits'], df_mode['Accuracy'], label=mode, marker='o', color=color_palette[i % len(color_palette)], linewidth=line_width, linestyle=linestyle, markersize=16)
line_width = 8
ax.axhline(y=baseline_values['sst2'], color='r', linestyle='--', label='Baseline', linewidth=line_width, alpha=0.5)
ax.axhline(y=random_values['sst2'], color='black', linestyle='--', label='Random Guess', linewidth=line_width, alpha=0.5)
ax.set_xticks(df_filtered['Bits'].unique())
ax.set_xlabel('Bits', fontsize=label_fontsize)
ax.set_ylabel('Accuracy', fontsize=label_fontsize)
ax.set_title('sst2 - Accuracy vs Bits', fontsize=title_fontsize)
ax.legend(fontsize=legend_fontsize)
ax.tick_params(axis='both', which='major', labelsize=tick_fontsize)
ax.grid(True)

# Plot for cola
ax = axs[0, 1]
df_filtered = ensure_all_bits(df_comparison, 'cola', 'Mcc')
for i, mode in enumerate(df_filtered['Mode'].unique()):
    df_mode = df_filtered[df_filtered['Mode'] == mode]
    linestyle = "solid"
    # if "V2" not in mode:
    #     linestyle = "dotted"
    # else:
    #     linestyle = "solid"
    ax.plot(df_mode['Bits'], df_mode['Mcc'], label=mode, marker='o', color=color_palette[i % len(color_palette)], linewidth=line_width, linestyle=linestyle)
ax.axhline(y=baseline_values['cola'], color='r', linestyle='--', label='Baseline', linewidth=line_width)
ax.axhline(y=random_values['cola'], color='black', linestyle='--', label='Random Guess', linewidth=line_width)
ax.set_xticks(df_filtered['Bits'].unique())
ax.set_xlabel('Bits', fontsize=label_fontsize)
ax.set_ylabel('Mcc', fontsize=label_fontsize)
ax.set_title('cola - Mcc vs Bits', fontsize=title_fontsize)
ax.legend(fontsize=legend_fontsize)
ax.tick_params(axis='both', which='major', labelsize=tick_fontsize)
ax.grid(True)

# Plot for rte
ax = axs[1, 0]
df_filtered = ensure_all_bits(df_comparison, 'rte', 'Accuracy')
for i, mode in enumerate(df_filtered['Mode'].unique()):
    df_mode = df_filtered[df_filtered['Mode'] == mode]
    ax.plot(df_mode['Bits'], df_mode['Accuracy'], label=mode, marker='o', color=color_palette[i % len(color_palette)], linewidth=line_width)
ax.axhline(y=baseline_values['rte'], color='r', linestyle='--', label='Baseline', linewidth=line_width)
ax.axhline(y=random_values['rte'], color='black', linestyle='--', label='Random Guess', linewidth=line_width)
ax.set_xticks(df_filtered['Bits'].unique())
ax.set_xlabel('Bits', fontsize=label_fontsize)
ax.set_ylabel('Accuracy', fontsize=label_fontsize)
ax.set_title('rte - Accuracy vs Bits', fontsize=title_fontsize)
ax.legend(fontsize=legend_fontsize)
ax.tick_params(axis='both', which='major', labelsize=tick_fontsize)
ax.grid(True)

# Plot for mrpc
ax = axs[1, 1]
df_filtered = ensure_all_bits(df_comparison, 'mrpc', 'F1')
for i, mode in enumerate(df_filtered['Mode'].unique()):
    df_mode = df_filtered[df_filtered['Mode'] == mode]
    ax.plot(df_mode['Bits'], df_mode['F1'], label=mode, marker='o', color=color_palette[i % len(color_palette)], linewidth=line_width)
ax.axhline(y=baseline_values['mrpc'], color='r', linestyle='--', label='Baseline', linewidth=line_width)
ax.axhline(y=random_values['mrpc'], color='black', linestyle='--', label='Random Guess', linewidth=line_width)
ax.set_xticks(df_filtered['Bits'].unique())
ax.set_xlabel('Bits', fontsize=label_fontsize)
ax.set_ylabel('F1', fontsize=label_fontsize)
ax.set_title('mrpc - F1 vs Bits', fontsize=title_fontsize)
ax.legend(fontsize=legend_fontsize)
ax.tick_params(axis='both', which='major', labelsize=tick_fontsize)
ax.grid(True)


# Adjust layout
plt.tight_layout()
plt.savefig('plot.png')
print("Plots have been saved to bias_shift_analysis.png")
